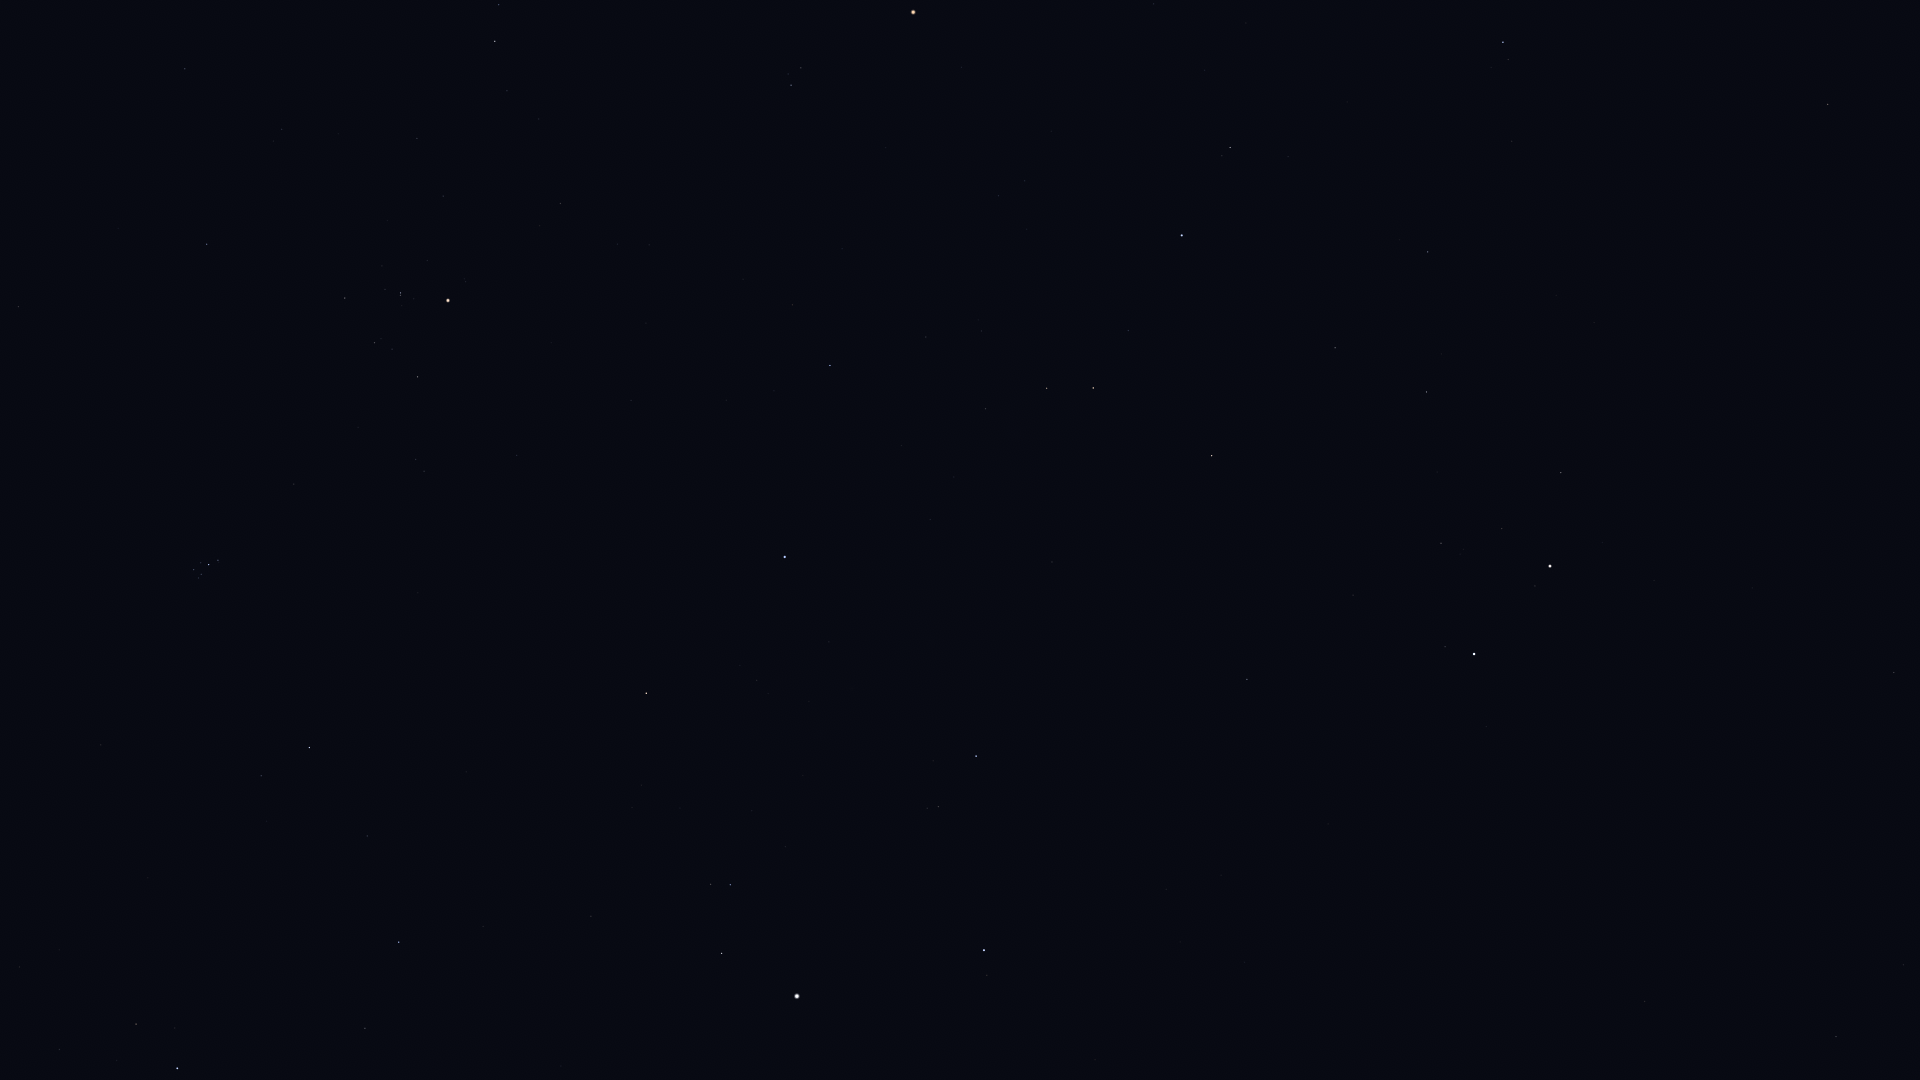

Data behind this chart, as committed beside it:
Star_ID, Name, X, Y
13254, HIP 13254, 59, 1050
14576, Algol, 177, 1068
18246, Atik, 261, 776
17489, Celaeno, 195, 574
17499, Electra, 194, 570
17531, Taygeta, 198, 578
17573, Maia, 201, 574
17579, Asterope, 203, 579
17608, Merope, 201, 563
17702, Alcyone, 209, 565
17851, Pleione, 219, 562
18532, HIP 18532, 399, 942
18614, Menkib, 367, 836
18724, HIP 18724, 207, 244
20205, Prima Hyadum, 345, 298
20455, Secunda Hyadum, 374, 343
20648, HIP 20648, 392, 349
20889, Ain, 417, 377
20894, Chamukuy, 400, 293
21421, Aldebaran, 448, 300
21881, HIP 21881, 516, 455
22449, Tabit, 495, 41
23015, Hassaleh, 646, 693
23416, Almaaz, 721, 953
23453, Saclateni, 710, 884
23767, Haedus, 730, 885
24608, Capella, 797, 996
25428, Elnath, 785, 557
26207, Meissa, 791, 85
26451, Tianguan, 830, 365
27913, HIP 27913, 926, 337
27989, Betelgeuse, 913, 12
28360, Menkalinan, 984, 950
28380, Mahasim, 976, 756
28614, HIP 28614, 961, 67
28716, HIP 28716, 981, 331
28734, HIP 28734, 985, 409
29038, HIP 29038, 998, 196
29426, HIP 29426, 1025, 181
29434, HIP 29434, 1026, 229
29655, HIP 29655, 1046, 388
30343, HIP 30343, 1093, 388
30665, HIP 30665, 1114, 151
30860, Lucilinburhuc, 1119, 798
30883, HIP 30883, 1128, 331
30905, Lusitânia, 1130, 96
31216, HIP 31216, 1153, 4
31681, HIP 31681, 1182, 235
31978, HIP 31978, 1204, 70
32246, HIP 32246, 1212, 456
32362, HIP 32362, 1230, 147
32533, HIP 32533, 1246, 23
32916, Nervia, 1226, 852
33018, HIP 33018, 1247, 679
34088, HIP 34088, 1335, 348
34693, HIP 34693, 1353, 595
35350, HIP 35350, 1428, 252
35550, HIP 35550, 1426, 392
36046, HIP 36046, 1441, 543
36188, Gomeisa, 1503, 42
... 12 more rows
